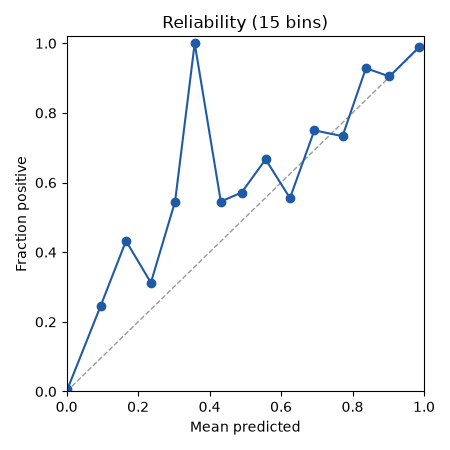

The file beside this chart, header and first rows:
bin, lo, hi, n, mean_pred, frac_pos
0, 0.0, 0.06667, 4117, 0.002085, 0.005829
1, 0.06667, 0.1333, 57, 0.09516, 0.2456
2, 0.1333, 0.2, 37, 0.1661, 0.4324
3, 0.2, 0.2667, 16, 0.2358, 0.3125
4, 0.2667, 0.3333, 11, 0.3034, 0.5455
5, 0.3333, 0.4, 3, 0.3584, 1.0
6, 0.4, 0.4667, 11, 0.4315, 0.5455
7, 0.4667, 0.5333, 7, 0.4895, 0.5714
8, 0.5333, 0.6, 12, 0.5569, 0.6667
9, 0.6, 0.6667, 9, 0.6249, 0.5556
10, 0.6667, 0.7333, 12, 0.6933, 0.75
11, 0.7333, 0.8, 15, 0.7721, 0.7333
12, 0.8, 0.8667, 14, 0.8374, 0.9286
13, 0.8667, 0.9333, 21, 0.9034, 0.9048
14, 0.9333, 1.0, 189, 0.9865, 0.9894
